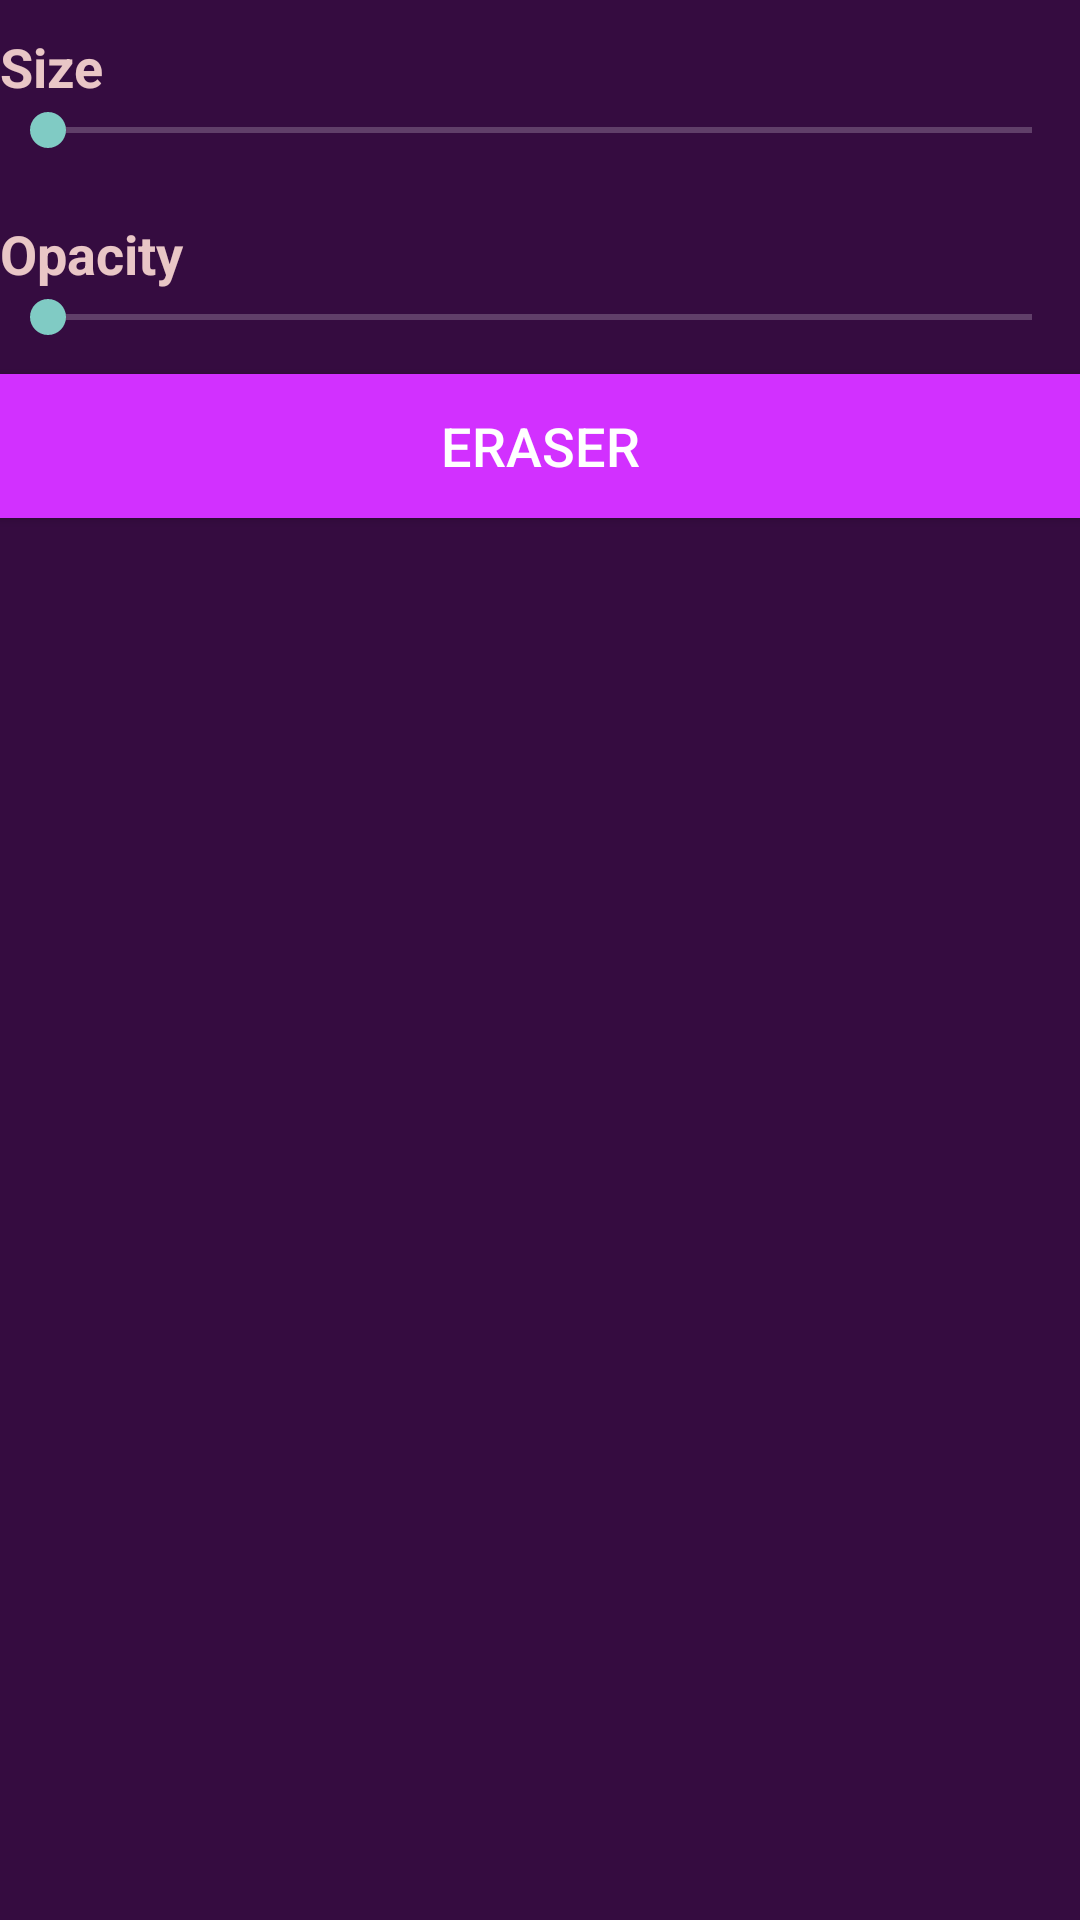

Here is an Android app screen rendered from its layout file. Give the layout XML and the strings, colors and styles it references.
<!-- AndroidManifest.xml: application theme Theme.Design.NoActionBar -->
<!-- res/layout/fragment_brush2.xml -->
<?xml version="1.0" encoding="utf-8"?>
<LinearLayout xmlns:android="http://schemas.android.com/apk/res/android"
              xmlns:tools="http://schemas.android.com/tools"
              android:layout_width="match_parent"
              android:layout_height="match_parent"
              tools:context=".BrushFragment"
android:orientation="vertical"
android:background="@color/colorPrimaryDark">

    <LinearLayout android:layout_width="match_parent" android:layout_height="wrap_content"
                  android:orientation="vertical"
                  android:paddingBottom="10dp"
                  android:paddingTop="10dp">
        <TextView android:layout_width="match_parent" android:layout_height="wrap_content"
                  android:text="Size"
                  android:textSize="18sp"
                  android:textStyle="bold"
                  android:textColor="#e9c6c6"
                  />
        <SeekBar
                android:id="@+id/seekbar_brush_size"
                android:layout_width="match_parent"
                android:layout_height="wrap_content"/>

    </LinearLayout>
    <LinearLayout android:layout_width="match_parent" android:layout_height="wrap_content"
                  android:orientation="vertical"
                  android:paddingBottom="10dp"
                  android:paddingTop="10dp">
        <TextView android:layout_width="match_parent" android:layout_height="wrap_content"
                  android:text="Opacity"
                  android:textSize="18sp"
                  android:textStyle="bold"

                  android:textColor="#e9c6c6"/>
        <SeekBar
                android:id="@+id/seekbar_opacity"
                android:layout_width="match_parent"
                android:layout_height="wrap_content"/>

    </LinearLayout>
    <android.support.v7.widget.RecyclerView
            android:id="@+id/color_list"
            android:layout_width="match_parent"
            android:layout_height="wrap_content">

    </android.support.v7.widget.RecyclerView>
    <ToggleButton
            android:id="@+id/brush_button"
            android:layout_width="match_parent" android:layout_height="wrap_content"
    android:textOff="Eraser"
            android:textOn="Brush"

    android:textSize="18sp"
    android:background="@color/buttons"/>

</LinearLayout>
<!-- resources referenced by this layout -->
<resources>
  <color name="buttons">#D230FF</color>
  <color name="colorPrimaryDark">#350C40</color>
</resources>
